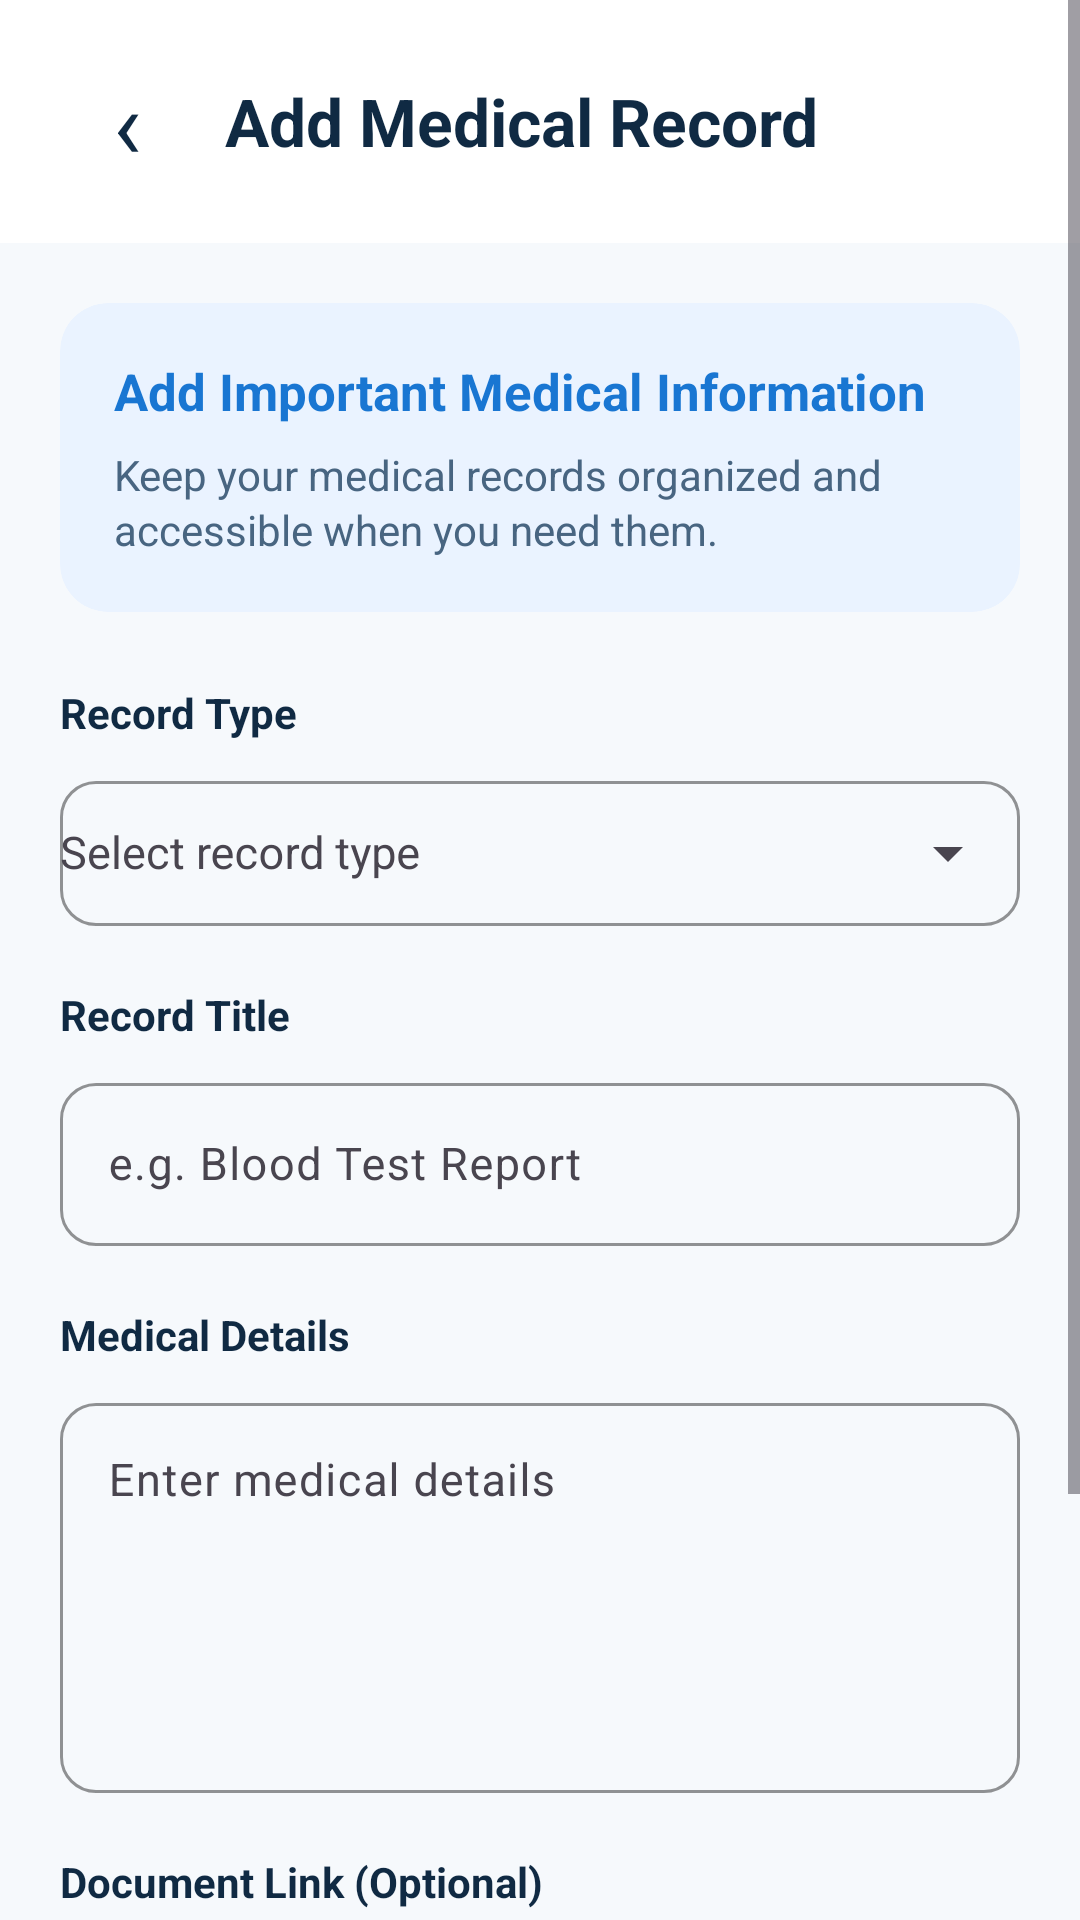

The Android layout XML behind this screen, and the referenced resources:
<!-- AndroidManifest.xml: application theme Theme.Medivault -->
<!-- res/layout/activity_add_medical_record.xml -->
<?xml version="1.0" encoding="utf-8"?>
<ScrollView
    xmlns:android="http://schemas.android.com/apk/res/android"
    xmlns:app="http://schemas.android.com/apk/res-auto"
    android:layout_width="match_parent"
    android:layout_height="match_parent"
    android:fillViewport="true"
    android:background="#F6F9FC">

    <LinearLayout
        android:layout_width="match_parent"
        android:layout_height="wrap_content"
        android:orientation="vertical"
        android:paddingBottom="30dp">


        

        <LinearLayout
            android:layout_width="match_parent"
            android:layout_height="wrap_content"
            android:orientation="horizontal"
            android:gravity="center_vertical"
            android:paddingStart="20dp"
            android:paddingEnd="20dp"
            android:paddingTop="18dp"
            android:paddingBottom="18dp"
            android:background="#FFFFFF">

            <TextView
                android:id="@+id/tvBack"
                android:layout_width="45dp"
                android:layout_height="45dp"
                android:gravity="center"
                android:text="‹"
                android:textSize="32sp"
                android:textColor="#102A43"
                android:clickable="true"
                android:focusable="true"/>

            <TextView
                android:layout_width="0dp"
                android:layout_height="wrap_content"
                android:layout_weight="1"
                android:layout_marginStart="10dp"
                android:text="Add Medical Record"
                android:textColor="#102A43"
                android:textSize="22sp"
                android:textStyle="bold"/>

        </LinearLayout>


        

        <com.google.android.material.card.MaterialCardView
            android:layout_width="match_parent"
            android:layout_height="wrap_content"
            android:layout_marginStart="20dp"
            android:layout_marginEnd="20dp"
            android:layout_marginTop="20dp"
            app:cardCornerRadius="16dp"
            app:cardElevation="0dp"
            app:cardBackgroundColor="#EAF3FF"
            app:strokeWidth="0dp">

            <LinearLayout
                android:layout_width="match_parent"
                android:layout_height="wrap_content"
                android:orientation="vertical"
                android:padding="18dp">

                <TextView
                    android:layout_width="wrap_content"
                    android:layout_height="wrap_content"
                    android:text="Add Important Medical Information"
                    android:textColor="#1976D2"
                    android:textSize="17sp"
                    android:textStyle="bold"/>

                <TextView
                    android:layout_width="match_parent"
                    android:layout_height="wrap_content"
                    android:layout_marginTop="7dp"
                    android:text="Keep your medical records organized and accessible when you need them."
                    android:textColor="#486581"
                    android:textSize="14sp"
                    android:lineSpacingExtra="2dp"/>

            </LinearLayout>

        </com.google.android.material.card.MaterialCardView>


        

        <LinearLayout
            android:layout_width="match_parent"
            android:layout_height="wrap_content"
            android:orientation="vertical"
            android:paddingStart="20dp"
            android:paddingEnd="20dp"
            android:paddingTop="24dp">


            

            <TextView
                android:layout_width="wrap_content"
                android:layout_height="wrap_content"
                android:text="Record Type"
                android:textColor="#102A43"
                android:textSize="14sp"
                android:textStyle="bold"/>

            <com.google.android.material.textfield.TextInputLayout
                android:layout_width="match_parent"
                android:layout_height="wrap_content"
                android:layout_marginTop="8dp"
                android:hint="Select record type"
                app:boxBackgroundMode="outline"
                app:boxCornerRadiusTopStart="12dp"
                app:boxCornerRadiusTopEnd="12dp"
                app:boxCornerRadiusBottomStart="12dp"
                app:boxCornerRadiusBottomEnd="12dp"
                app:boxStrokeColor="#1976D2"
                app:endIconMode="dropdown_menu">

                <AutoCompleteTextView
                    android:id="@+id/etRecordType"
                    android:layout_width="match_parent"
                    android:layout_height="wrap_content"
                    android:inputType="none"
                    android:textSize="15sp"
                    android:paddingTop="14dp"
                    android:paddingBottom="14dp"/>

            </com.google.android.material.textfield.TextInputLayout>


            

            <TextView
                android:layout_width="wrap_content"
                android:layout_height="wrap_content"
                android:layout_marginTop="20dp"
                android:text="Record Title"
                android:textColor="#102A43"
                android:textSize="14sp"
                android:textStyle="bold"/>

            <com.google.android.material.textfield.TextInputLayout
                android:id="@+id/titleLayout"
                android:layout_width="match_parent"
                android:layout_height="wrap_content"
                android:layout_marginTop="8dp"
                android:hint="e.g. Blood Test Report"
                app:boxBackgroundMode="outline"
                app:boxCornerRadiusTopStart="12dp"
                app:boxCornerRadiusTopEnd="12dp"
                app:boxCornerRadiusBottomStart="12dp"
                app:boxCornerRadiusBottomEnd="12dp"
                app:boxStrokeColor="#1976D2">

                <com.google.android.material.textfield.TextInputEditText
                    android:id="@+id/etRecordTitle"
                    android:layout_width="match_parent"
                    android:layout_height="wrap_content"
                    android:inputType="textCapSentences"
                    android:maxLines="1"
                    android:textSize="15sp"/>

            </com.google.android.material.textfield.TextInputLayout>


            

            <TextView
                android:layout_width="wrap_content"
                android:layout_height="wrap_content"
                android:layout_marginTop="20dp"
                android:text="Medical Details"
                android:textColor="#102A43"
                android:textSize="14sp"
                android:textStyle="bold"/>

            <com.google.android.material.textfield.TextInputLayout
                android:id="@+id/detailsLayout"
                android:layout_width="match_parent"
                android:layout_height="wrap_content"
                android:layout_marginTop="8dp"
                android:hint="Enter medical details"
                app:boxBackgroundMode="outline"
                app:boxCornerRadiusTopStart="12dp"
                app:boxCornerRadiusTopEnd="12dp"
                app:boxCornerRadiusBottomStart="12dp"
                app:boxCornerRadiusBottomEnd="12dp"
                app:boxStrokeColor="#1976D2">

                <com.google.android.material.textfield.TextInputEditText
                    android:id="@+id/etRecordDetails"
                    android:layout_width="match_parent"
                    android:layout_height="130dp"
                    android:gravity="top|start"
                    android:inputType="textCapSentences|textMultiLine"
                    android:textSize="15sp"/>

            </com.google.android.material.textfield.TextInputLayout>


            

            <TextView
                android:layout_width="wrap_content"
                android:layout_height="wrap_content"
                android:layout_marginTop="20dp"
                android:text="Document Link (Optional)"
                android:textColor="#102A43"
                android:textSize="14sp"
                android:textStyle="bold"/>

            <com.google.android.material.textfield.TextInputLayout
                android:id="@+id/documentLayout"
                android:layout_width="match_parent"
                android:layout_height="wrap_content"
                android:layout_marginTop="8dp"
                android:hint="Paste document link"
                app:boxBackgroundMode="outline"
                app:boxCornerRadiusTopStart="12dp"
                app:boxCornerRadiusTopEnd="12dp"
                app:boxCornerRadiusBottomStart="12dp"
                app:boxCornerRadiusBottomEnd="12dp"
                app:boxStrokeColor="#1976D2">

                <com.google.android.material.textfield.TextInputEditText
                    android:id="@+id/etDocumentUrl"
                    android:layout_width="match_parent"
                    android:layout_height="wrap_content"
                    android:inputType="textUri"
                    android:textSize="15sp"/>

            </com.google.android.material.textfield.TextInputLayout>


            

            <com.google.android.material.button.MaterialButton
                android:id="@+id/btnSaveRecord"
                android:layout_width="match_parent"
                android:layout_height="58dp"
                android:layout_marginTop="30dp"
                android:text="Save Medical Record"
                android:textAllCaps="false"
                android:textColor="#FFFFFF"
                android:textSize="16sp"
                android:textStyle="bold"
                app:backgroundTint="#1976D2"
                app:cornerRadius="14dp"/>

        </LinearLayout>

    </LinearLayout>

</ScrollView>
<!-- resources referenced by this layout -->
<resources>
  <style name="Theme.Medivault" parent="Base.Theme.Medivault" />
  <style name="Base.Theme.Medivault" parent="Theme.Material3.DayNight.NoActionBar">
          
          
      </style>
</resources>
